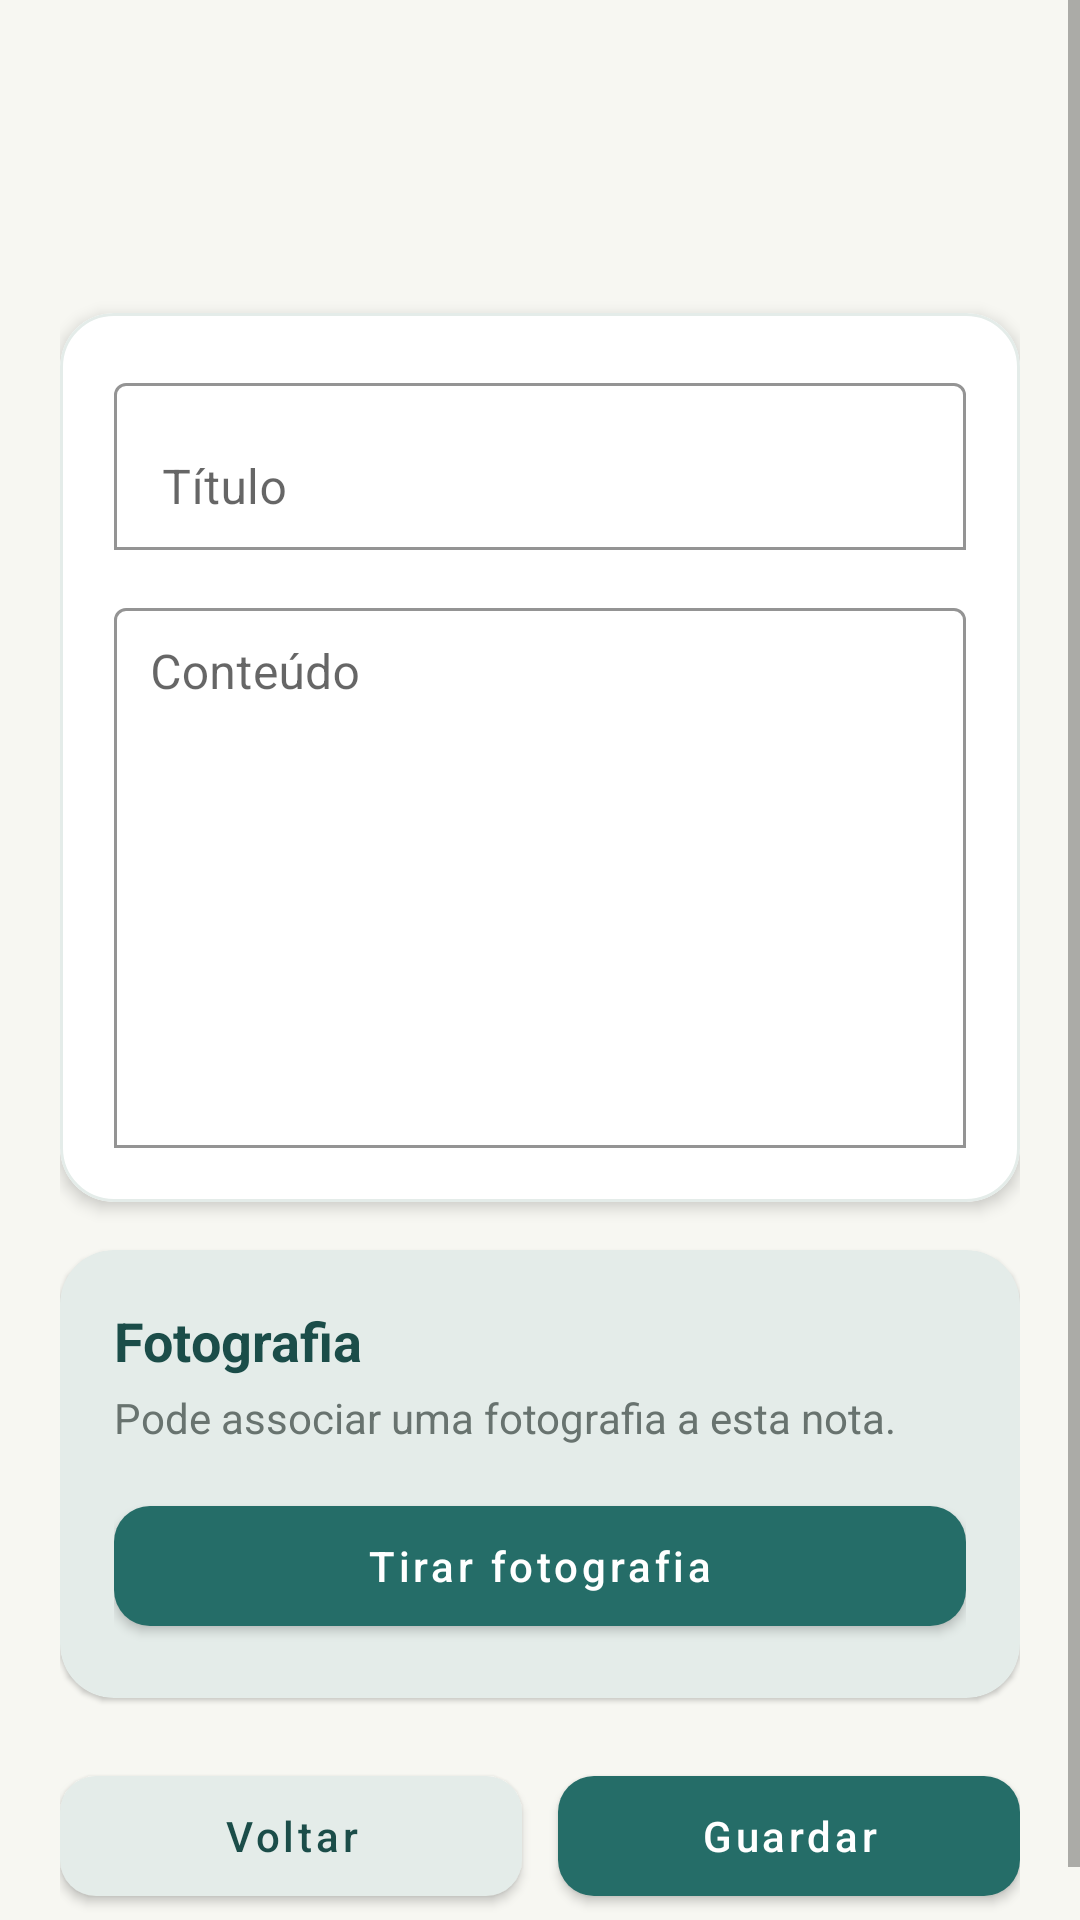

Reconstruct the res/layout file that produces this screen, plus the resources it refers to.
<!-- AndroidManifest.xml: application theme Theme.EasyNotes -->
<!-- res/layout/fragment_note_editor.xml -->
<?xml version="1.0" encoding="utf-8"?>
<ScrollView xmlns:android="http://schemas.android.com/apk/res/android"
    xmlns:app="http://schemas.android.com/apk/res-auto"
    android:layout_width="match_parent"
    android:layout_height="match_parent"
    android:background="@color/easy_background"
    android:fillViewport="true">

    <LinearLayout
        android:layout_width="match_parent"
        android:layout_height="wrap_content"
        android:orientation="vertical"
        android:padding="20dp">

        <TextView
            android:id="@+id/textHeading"
            android:layout_width="wrap_content"
            android:layout_height="wrap_content"
            android:textColor="@color/easy_blue"
            android:textSize="28sp"
            android:textStyle="bold" />

        <TextView
            android:id="@+id/textSubtitle"
            android:layout_width="wrap_content"
            android:layout_height="wrap_content"
            android:layout_marginTop="6dp"
            android:textColor="@color/easy_text_secondary"
            android:textSize="14sp" />

        <com.google.android.material.card.MaterialCardView
            android:layout_width="match_parent"
            android:layout_height="wrap_content"
            android:layout_marginTop="22dp"
            app:cardBackgroundColor="@color/easy_surface"
            app:cardCornerRadius="18dp"
            app:cardElevation="3dp"
            app:strokeColor="@color/easy_surface_variant"
            app:strokeWidth="1dp">

            <LinearLayout
                android:layout_width="match_parent"
                android:layout_height="wrap_content"
                android:orientation="vertical"
                android:padding="18dp">

                <com.google.android.material.textfield.TextInputLayout
                    android:layout_width="match_parent"
                    android:layout_height="wrap_content"
                    android:hint="@string/title"
                    app:boxBackgroundColor="@color/easy_surface"
                    app:boxBackgroundMode="outline"
                    app:boxStrokeColor="@color/easy_blue">

                    <com.google.android.material.textfield.TextInputEditText
                        android:id="@+id/editTitle"
                        android:layout_width="match_parent"
                        android:layout_height="wrap_content"
                        android:inputType="textCapSentences"
                        android:singleLine="true"
                        android:textColor="@color/easy_text_primary"
                        android:textColorHint="@color/easy_text_secondary" />

                </com.google.android.material.textfield.TextInputLayout>

                <TextView
                    android:id="@+id/textTitleError"
                    android:layout_width="match_parent"
                    android:layout_height="wrap_content"
                    android:layout_marginTop="4dp"
                    android:text="@string/title_required"
                    android:textColor="@color/easy_error"
                    android:visibility="gone" />

                <com.google.android.material.textfield.TextInputLayout
                    android:layout_width="match_parent"
                    android:layout_height="wrap_content"
                    android:layout_marginTop="14dp"
                    android:hint="@string/content"
                    app:boxBackgroundColor="@color/easy_surface"
                    app:boxBackgroundMode="outline"
                    app:boxStrokeColor="@color/easy_blue">

                    <com.google.android.material.textfield.TextInputEditText
                        android:id="@+id/editContent"
                        android:layout_width="match_parent"
                        android:layout_height="180dp"
                        android:gravity="top|start"
                        android:inputType="textCapSentences|textMultiLine"
                        android:padding="12dp"
                        android:textColor="@color/easy_text_primary"
                        android:textColorHint="@color/easy_text_secondary" />

                </com.google.android.material.textfield.TextInputLayout>

                <TextView
                    android:id="@+id/textContentError"
                    android:layout_width="match_parent"
                    android:layout_height="wrap_content"
                    android:layout_marginTop="4dp"
                    android:text="@string/content_required"
                    android:textColor="@color/easy_error"
                    android:visibility="gone" />

            </LinearLayout>

        </com.google.android.material.card.MaterialCardView>

        <com.google.android.material.card.MaterialCardView
            android:layout_width="match_parent"
            android:layout_height="wrap_content"
            android:layout_marginTop="16dp"
            app:cardBackgroundColor="@color/easy_surface_variant"
            app:cardCornerRadius="18dp"
            app:cardElevation="1dp">

            <LinearLayout
                android:layout_width="match_parent"
                android:layout_height="wrap_content"
                android:orientation="vertical"
                android:padding="18dp">

                <TextView
                    android:layout_width="wrap_content"
                    android:layout_height="wrap_content"
                    android:text="@string/fotografia"
                    android:textColor="@color/easy_blue_dark"
                    android:textSize="18sp"
                    android:textStyle="bold" />

                <TextView
                    android:layout_width="wrap_content"
                    android:layout_height="wrap_content"
                    android:layout_marginTop="4dp"
                    android:text="@string/pode_associar_uma_fotografia_a_esta_nota"
                    android:textColor="@color/easy_text_secondary"
                    android:textSize="14sp" />

                <ImageView
                    android:id="@+id/imagePhoto"
                    android:layout_width="match_parent"
                    android:layout_height="220dp"
                    android:layout_marginTop="14dp"
                    android:background="@color/easy_surface"
                    android:contentDescription="@string/note_photo"
                    android:scaleType="centerCrop"
                    android:visibility="gone" />

                <com.google.android.material.button.MaterialButton
                    android:id="@+id/buttonCamera"
                    android:layout_width="match_parent"
                    android:layout_height="52dp"
                    android:layout_marginTop="14dp"
                    android:text="@string/take_photo"
                    android:textAllCaps="false"
                    android:textColor="@color/white"
                    app:backgroundTint="@color/easy_blue"
                    app:cornerRadius="12dp" />

                <TextView
                    android:id="@+id/textCameraError"
                    android:layout_width="match_parent"
                    android:layout_height="wrap_content"
                    android:layout_marginTop="8dp"
                    android:text="@string/camera_permission_required"
                    android:textColor="@color/easy_error"
                    android:visibility="gone" />

            </LinearLayout>

        </com.google.android.material.card.MaterialCardView>

        <LinearLayout
            android:layout_width="match_parent"
            android:layout_height="wrap_content"
            android:layout_marginTop="20dp"
            android:orientation="horizontal">

            <com.google.android.material.button.MaterialButton
                android:id="@+id/buttonBack"
                android:layout_width="0dp"
                android:layout_height="52dp"
                android:layout_weight="1"
                android:text="@string/back"
                android:textAllCaps="false"
                android:textColor="@color/easy_blue_dark"
                app:backgroundTint="@color/easy_surface_variant"
                app:cornerRadius="12dp" />

            <Space
                android:layout_width="12dp"
                android:layout_height="1dp" />

            <com.google.android.material.button.MaterialButton
                android:id="@+id/buttonSave"
                android:layout_width="0dp"
                android:layout_height="52dp"
                android:layout_weight="1"
                android:text="@string/save"
                android:textAllCaps="false"
                android:textColor="@color/white"
                app:backgroundTint="@color/easy_blue"
                app:cornerRadius="12dp" />

        </LinearLayout>

        <com.google.android.material.button.MaterialButton
            android:id="@+id/buttonDelete"
            android:layout_width="match_parent"
            android:layout_height="52dp"
            android:layout_marginTop="14dp"
            android:text="@string/delete"
            android:textAllCaps="false"
            android:textColor="@color/easy_error"
            android:visibility="gone"
            app:backgroundTint="#FDECEA"
            app:cornerRadius="12dp" />

    </LinearLayout>

</ScrollView>
<!-- resources referenced by this layout -->
<resources>
  <color name="easy_background">#F7F7F2</color>
  <color name="easy_blue">#256D68</color>
  <color name="easy_blue_dark">#1B4D49</color>
  <color name="easy_error">#B3261E</color>
  <color name="easy_surface">#FFFFFF</color>
  <color name="easy_surface_variant">#E4ECE9</color>
  <color name="easy_text_primary">#202624</color>
  <color name="easy_text_secondary">#68736F</color>
  <color name="white">#FFFFFF</color>
  <string name="back">Voltar</string>
  <string name="camera_permission_required">
          É necessário permitir o acesso à câmara.
      </string>
  <string name="content">Conteúdo</string>
  <string name="content_required">
          O conteúdo da nota é obrigatório.
      </string>
  <string name="delete">Apagar</string>
  <string name="fotografia">Fotografia</string>
  <string name="note_photo">
          Fotografia da nota
      </string>
  <string name="pode_associar_uma_fotografia_a_esta_nota">Pode associar uma fotografia a esta nota.</string>
  <string name="save">Guardar</string>
  <string name="take_photo">
          Tirar fotografia
      </string>
  <string name="title">Título</string>
  <string name="title_required">
          O título é obrigatório.
      </string>
  <style name="Theme.EasyNotes" parent="Theme.MaterialComponents.Light.NoActionBar">
      </style>
</resources>
